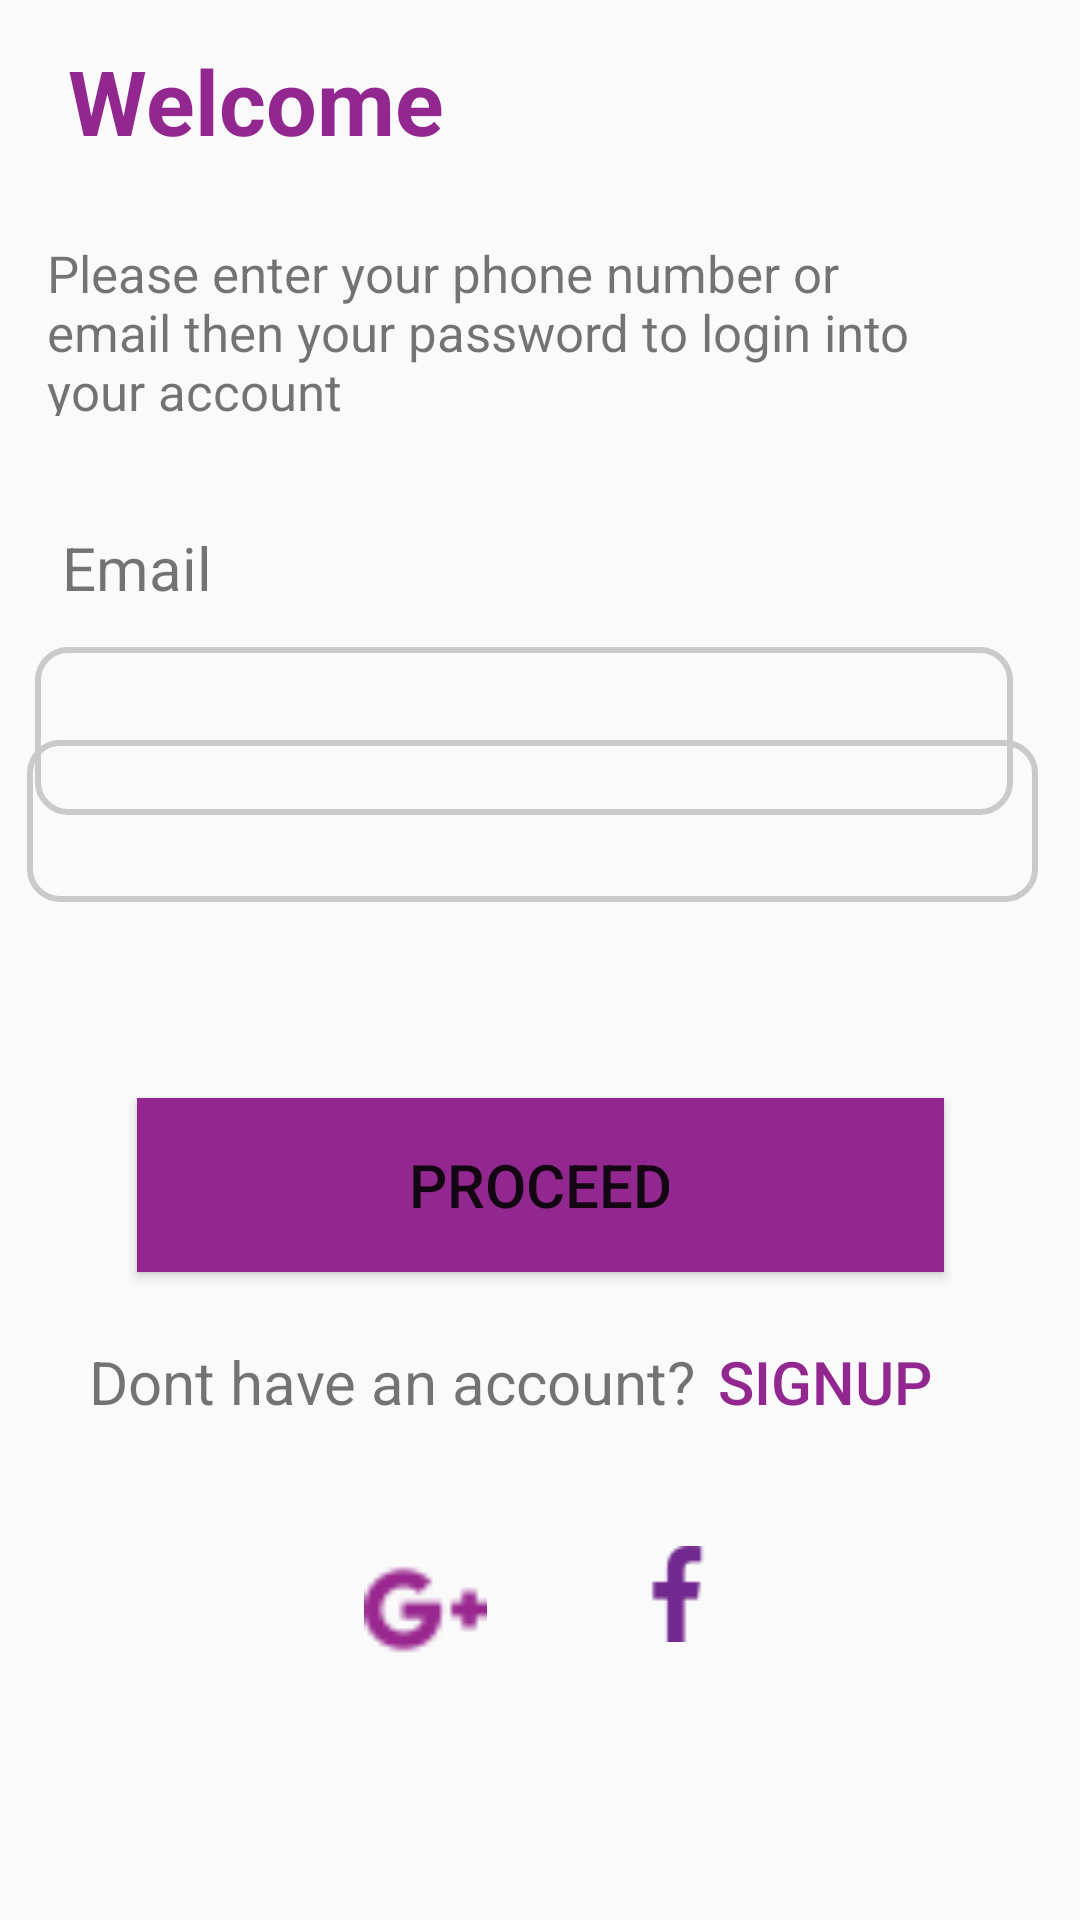

Layout XML and referenced resources for this Android screen:
<!-- AndroidManifest.xml: application theme Theme.DementiaApp -->
<!-- res/layout/activity_login.xml -->
<?xml version="1.0" encoding="utf-8"?>
<androidx.constraintlayout.widget.ConstraintLayout xmlns:android="http://schemas.android.com/apk/res/android"
    xmlns:app="http://schemas.android.com/apk/res-auto"
    xmlns:tools="http://schemas.android.com/tools"
    android:layout_width="match_parent"
    android:layout_height="match_parent"
    tools:context=".LoginActivity">

    <TextView
        android:id="@+id/textView"
        android:layout_width="177dp"
        android:layout_height="54dp"
        android:text="@string/welcome"
        android:textColor="@color/Purple"
        android:textSize="30sp"
        android:textStyle="bold"
        app:layout_constraintBottom_toBottomOf="parent"
        app:layout_constraintEnd_toEndOf="parent"
        app:layout_constraintHorizontal_bias="0.123"
        app:layout_constraintStart_toStartOf="parent"
        app:layout_constraintTop_toTopOf="parent"
        app:layout_constraintVertical_bias="0.023" />

    <TextView
        android:id="@+id/textView2"
        android:layout_width="301dp"
        android:layout_height="59dp"
        android:text="@string/phone_or_email"
        android:textSize="17sp"
        app:layout_constraintBottom_toBottomOf="parent"
        app:layout_constraintEnd_toEndOf="parent"
        app:layout_constraintHorizontal_bias="0.263"
        app:layout_constraintStart_toStartOf="parent"
        app:layout_constraintTop_toBottomOf="@+id/textView"
        app:layout_constraintVertical_bias="0.024" />

    <TextView
        android:id="@+id/textView3"
        android:layout_width="231dp"
        android:layout_height="40dp"
        android:text="@string/email"
        android:textSize="20sp"
        app:layout_constraintBottom_toBottomOf="parent"
        app:layout_constraintEnd_toEndOf="parent"
        app:layout_constraintHorizontal_bias="0.161"
        app:layout_constraintStart_toStartOf="parent"
        app:layout_constraintTop_toBottomOf="@+id/textView2"
        app:layout_constraintVertical_bias="0.08" />

    <EditText
        android:id="@+id/editTextText"
        android:background="@drawable/edit_text_bg"
        android:layout_width="326dp"
        android:layout_height="56dp"
        android:ems="10"
        android:inputType="text"
        app:layout_constraintBottom_toBottomOf="parent"
        app:layout_constraintEnd_toEndOf="parent"
        app:layout_constraintHorizontal_bias="0.341"
        app:layout_constraintStart_toStartOf="parent"
        app:layout_constraintTop_toBottomOf="@+id/textView3"
        app:layout_constraintVertical_bias="0.0" />

    <TextView
        android:id="@+id/textView4"
        android:layout_width="103dp"
        android:layout_height="31dp"
        android:layout_marginBottom="396dp"
        android:text="@string/password"
        android:textSize="20sp"
        app:layout_constraintBottom_toBottomOf="parent"
        app:layout_constraintEnd_toEndOf="parent"
        app:layout_constraintHorizontal_bias="0.094"
        app:layout_constraintStart_toStartOf="parent"
        app:layout_constraintTop_toBottomOf="@+id/editTextText"
        app:layout_constraintVertical_bias="1.0" />

    <EditText
        android:id="@+id/editTextTextPassword"
        android:layout_width="337dp"
        android:layout_height="54dp"
        android:ems="10"
        android:background="@drawable/edit_text_bg"
        android:inputType="textPassword"
        app:layout_constraintBottom_toBottomOf="parent"
        app:layout_constraintEnd_toEndOf="parent"
        app:layout_constraintHorizontal_bias="0.391"
        app:layout_constraintStart_toStartOf="parent"
        app:layout_constraintTop_toBottomOf="@+id/textView4"
        app:layout_constraintVertical_bias="0.008" />

    <Button
        android:id="@+id/button"
        android:layout_width="269dp"
        android:layout_height="58dp"
        android:layout_marginBottom="216dp"
        android:background="@color/Purple"
        android:text="@string/proceed"
        android:textSize="20sp"
        app:layout_constraintBottom_toBottomOf="parent"
        app:layout_constraintEnd_toEndOf="parent"
        app:layout_constraintStart_toStartOf="parent" />

    <TextView
        android:id="@+id/textView6"
        android:layout_width="235dp"
        android:layout_height="34dp"
        android:layout_marginTop="16dp"
        android:text="@string/dont_have_account"
        android:textSize="20sp"
        app:layout_constraintBottom_toBottomOf="parent"
        app:layout_constraintEnd_toEndOf="parent"
        app:layout_constraintHorizontal_bias="0.236"
        app:layout_constraintStart_toStartOf="parent"
        app:layout_constraintTop_toBottomOf="@+id/button"
        app:layout_constraintVertical_bias="0.043" />

    <Button
        android:id="@+id/signupBtn"
        android:layout_width="123dp"
        android:layout_height="57dp"
        android:background="#00000000"
        android:text="@string/signup"
        android:textColor="@color/Purple"
        android:textSize="20sp"
        app:layout_constraintBottom_toBottomOf="parent"
        app:layout_constraintEnd_toEndOf="parent"
        app:layout_constraintHorizontal_bias="0.902"
        app:layout_constraintStart_toStartOf="parent"
        app:layout_constraintTop_toBottomOf="@+id/button"
        app:layout_constraintVertical_bias="0.05" />

    <ImageView
        android:id="@+id/imageView5"
        android:layout_width="37dp"
        android:layout_height="32dp"
        android:src="@drawable/facebook"
        app:layout_constraintBottom_toBottomOf="parent"
        app:layout_constraintEnd_toEndOf="parent"
        app:layout_constraintHorizontal_bias="0.641"
        app:layout_constraintStart_toStartOf="parent"
        app:layout_constraintTop_toBottomOf="@+id/textView6"
        app:layout_constraintVertical_bias="0.271" />

    <ImageView
        android:id="@+id/imageView6"
        android:layout_width="45dp"
        android:layout_height="41dp"
        android:src="@drawable/social"
        app:layout_constraintBottom_toBottomOf="parent"
        app:layout_constraintEnd_toEndOf="parent"
        app:layout_constraintHorizontal_bias="0.379"
        app:layout_constraintStart_toStartOf="parent"
        app:layout_constraintTop_toBottomOf="@+id/textView6"
        app:layout_constraintVertical_bias="0.297" />

</androidx.constraintlayout.widget.ConstraintLayout>
<!-- resources referenced by this layout -->
<resources>
  <color name="Purple">#92278F</color>
  <!-- drawable edit_text_bg (drawable) -->
  <?xml version="1.0" encoding="utf-8"?>
  <shape xmlns:android="http://schemas.android.com/apk/res/android"
      android:shape="rectangle">
  
      <solid android:color="#00000000"/>
      <corners android:radius="10dp"/>
      <stroke android:width="2dp"
          android:color="@color/grey"/>
  
  </shape>
  <!-- drawable facebook: png bitmap (drawable, 754 bytes) -->
  <!-- drawable social: png bitmap (drawable, 1378 bytes) -->
  <string name="dont_have_account">Dont have an account?</string>
  <string name="email">Email</string>
  <string name="password">Password\n</string>
  <string name="phone_or_email">Please enter your phone number or email then your password to login into your account</string>
  <string name="proceed">Proceed</string>
  <string name="signup">Signup</string>
  <string name="welcome">Welcome</string>
  <style name="Theme.DementiaApp" parent="Base.Theme.DementiaApp" />
  <color name="grey">#CACACA</color>
  <style name="Base.Theme.DementiaApp" parent="Theme.AppCompat.Light.NoActionBar">
          
          
      </style>
</resources>
